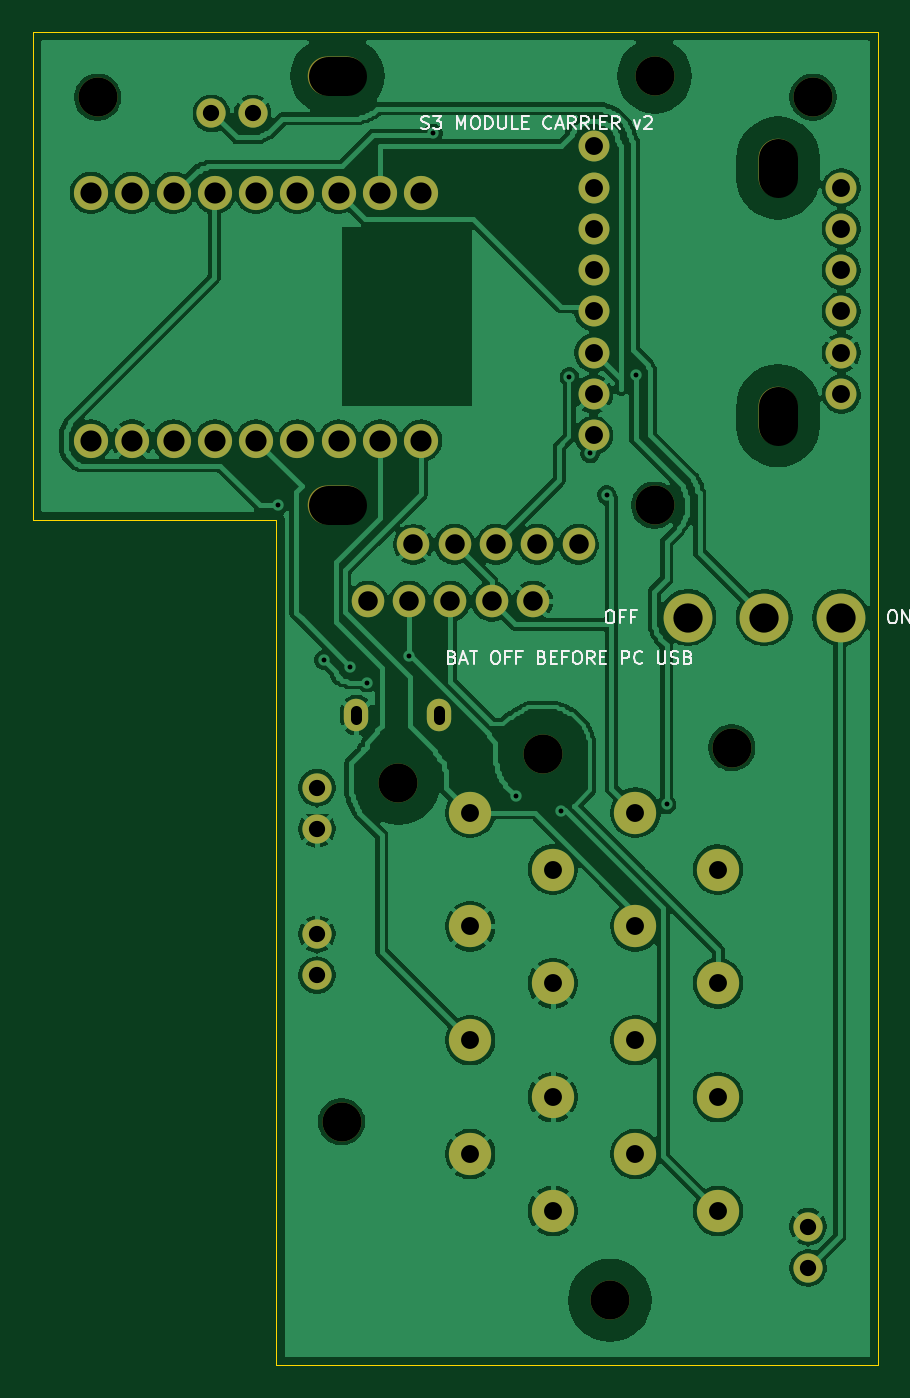
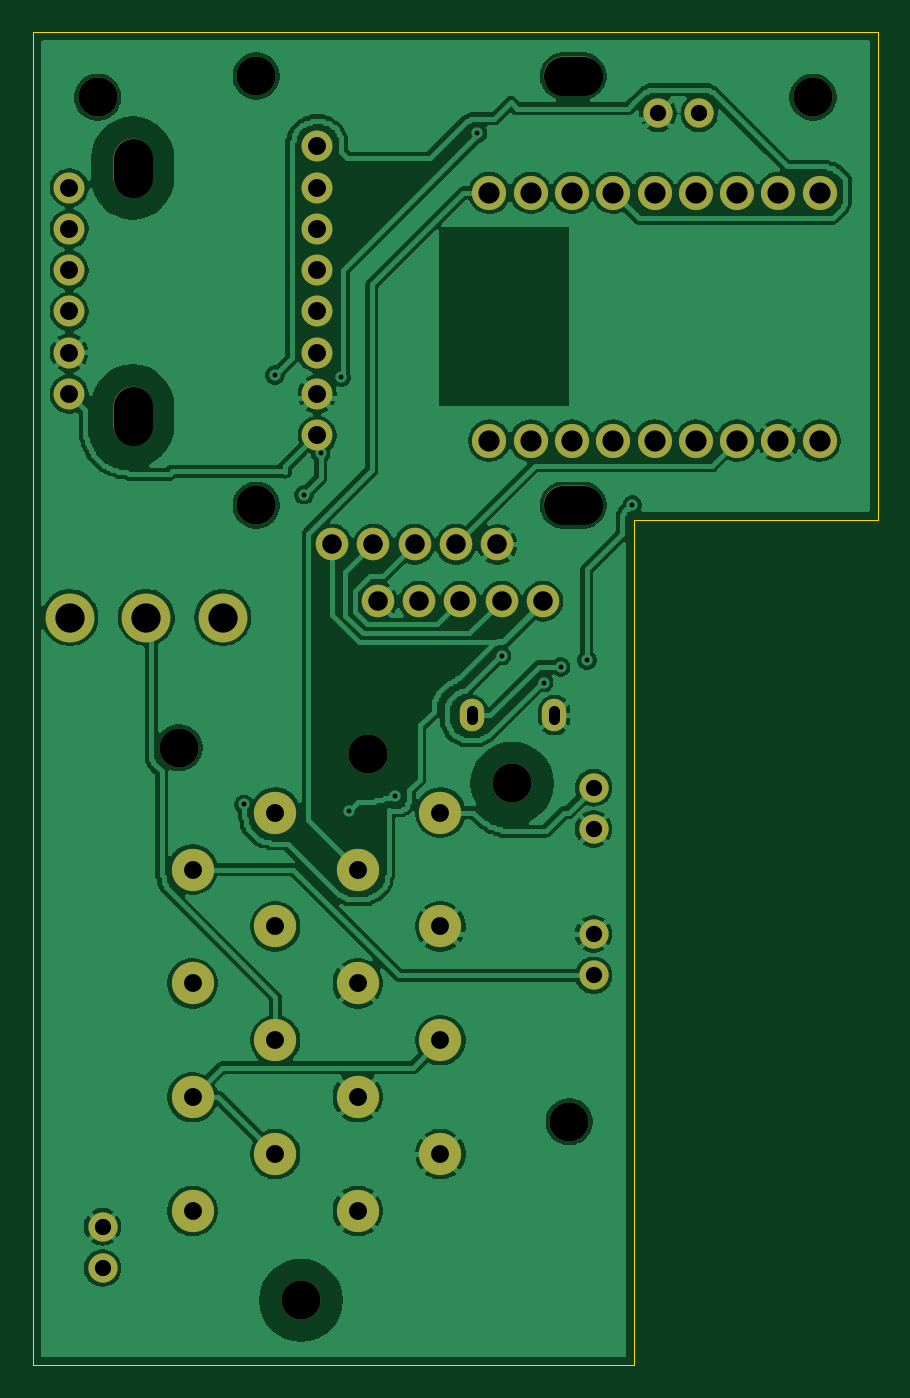
Circuit board: 9 layer files. Board 52.0 x 82.0 mm.
- bottom_copper: gunmouse-v2-20261018-B_Cu.gbl (145858 bytes)
- bottom_mask: gunmouse-v2-20261018-B_Mask.gbs (3376 bytes)
- bottom_silk: gunmouse-v2-20261018-B_Silkscreen.gbo (3386 bytes)
- outline: gunmouse-v2-20261018-Edge_Cuts.gm1 (787 bytes)
- top_copper: gunmouse-v2-20261018-F_Cu.gtl (143496 bytes)
- top_mask: gunmouse-v2-20261018-F_Mask.gts (3376 bytes)
- top_silk: gunmouse-v2-20261018-F_Silkscreen.gto (20690 bytes)
- drill: gunmouse-v2-20261018-NPTH.drl (590 bytes)
- drill: gunmouse-v2-20261018-PTH.drl (1886 bytes)

=== bottom_copper: gunmouse-v2-20261018-B_Cu.gbl (145858 bytes, source omitted) ===
=== bottom_mask: gunmouse-v2-20261018-B_Mask.gbs ===
%TF.GenerationSoftware,KiCad,Pcbnew,9.0.8+dfsg-1*%
%TF.CreationDate,2026-10-18T10:41:00+08:00*%
%TF.ProjectId,gunmouse-v2-20261018,67756e6d-6f75-4736-952d-76322d323032,rev?*%
%TF.SameCoordinates,Original*%
%TF.FileFunction,Soldermask,Bot*%
%TF.FilePolarity,Negative*%
%FSLAX46Y46*%
G04 Gerber Fmt 4.6, Leading zero omitted, Abs format (unit mm)*
G04 Created by KiCad (PCBNEW 9.0.8+dfsg-1) date 2026-10-18 10:41:00*
%MOMM*%
%LPD*%
G01*
G04 APERTURE LIST*
%ADD10C,2.400000*%
%ADD11O,2.400000X3.600000*%
%ADD12O,3.600000X2.400000*%
%ADD13C,2.000000*%
%ADD14C,2.100000*%
%ADD15C,1.900000*%
%ADD16C,2.600000*%
%ADD17C,1.800000*%
%ADD18C,3.000000*%
%ADD19O,1.500000X2.000000*%
G04 APERTURE END LIST*
D10*
%TO.C,H4*%
X24000000Y-72000000D03*
%TD*%
D11*
%TO.C,H_IMU_2*%
X50849000Y-13358000D03*
%TD*%
D10*
%TO.C,H1*%
X9000000Y-9000000D03*
%TD*%
%TO.C,H2*%
X53000000Y-9000000D03*
%TD*%
%TO.C,H_JOY_LOCAL_1*%
X36400000Y-49400000D03*
%TD*%
%TO.C,H_JOY_LOCAL_2*%
X27500000Y-51200000D03*
%TD*%
D11*
%TO.C,H_IMU_1*%
X50849000Y-28600000D03*
%TD*%
D12*
%TO.C,SW1_ALT*%
X23750000Y-7700000D03*
X23750000Y-34100000D03*
D10*
X43250000Y-7700000D03*
X43250000Y-34100000D03*
D13*
X38580000Y-36500000D03*
X36040000Y-36500000D03*
X33500000Y-36500000D03*
X30960000Y-36500000D03*
X28420000Y-36500000D03*
%TD*%
%TO.C,SW1*%
X35780000Y-40000000D03*
X33240000Y-40000000D03*
X30700000Y-40000000D03*
X28160000Y-40000000D03*
X25620000Y-40000000D03*
%TD*%
D10*
%TO.C,H3*%
X48000000Y-49000000D03*
%TD*%
%TO.C,H_BODY_5*%
X40500000Y-83000000D03*
%TD*%
D14*
%TO.C,J_MCU*%
X8590000Y-14879999D03*
X11130000Y-14879999D03*
X13670000Y-14879999D03*
X16210000Y-14879999D03*
X18750000Y-14879999D03*
X21290000Y-14879999D03*
X23830000Y-14879999D03*
X26370000Y-14879999D03*
X28910000Y-14879999D03*
X8590000Y-30119999D03*
X11130000Y-30119999D03*
X13670000Y-30119999D03*
X16210000Y-30119999D03*
X18750000Y-30119999D03*
X21290000Y-30119999D03*
X23830000Y-30119999D03*
X26370000Y-30119999D03*
X28910000Y-30119999D03*
%TD*%
D15*
%TO.C,J_GY*%
X39504000Y-29800000D03*
X39504000Y-27260000D03*
X39504000Y-24720000D03*
X39504000Y-22180000D03*
X39504000Y-19640000D03*
X39504000Y-17100000D03*
X39504000Y-14560000D03*
X39504000Y-12019999D03*
X54744000Y-14560000D03*
X54744000Y-17100000D03*
X54744000Y-19640000D03*
X54744000Y-22180000D03*
X54744000Y-24720000D03*
X54744000Y-27260000D03*
%TD*%
D16*
%TO.C,C_BAT*%
X42080000Y-74000000D03*
X31920000Y-74000000D03*
%TD*%
%TO.C,R_BAT_L*%
X47160000Y-70500000D03*
X37000000Y-70500000D03*
%TD*%
D17*
%TO.C,J_TOUCH*%
X22500000Y-63000000D03*
X22500000Y-60460000D03*
%TD*%
D16*
%TO.C,R_TRIG*%
X42080000Y-53000000D03*
X31920000Y-53000000D03*
%TD*%
%TO.C,C_TRIG*%
X42080000Y-60000000D03*
X31920000Y-60000000D03*
%TD*%
%TO.C,R_BAT_H*%
X42080000Y-67000000D03*
X31920000Y-67000000D03*
%TD*%
D18*
%TO.C,J_SWITCH*%
X54700000Y-41000000D03*
X50000000Y-41000000D03*
X45300000Y-41000000D03*
%TD*%
D17*
%TO.C,J_BAT*%
X52700000Y-81000000D03*
X52700000Y-78460000D03*
%TD*%
%TO.C,J_TRIG*%
X22500000Y-54000000D03*
X22500000Y-51460000D03*
%TD*%
D16*
%TO.C,C_JOY_Y*%
X47160000Y-77500000D03*
X37000000Y-77500000D03*
%TD*%
D19*
%TO.C,SW2*%
X24920000Y-47000000D03*
X30000000Y-47000000D03*
%TD*%
D17*
%TO.C,J_MODULE_BAT*%
X16000000Y-10000000D03*
X18540000Y-10000000D03*
%TD*%
D16*
%TO.C,R_TOUCH*%
X47160000Y-56500000D03*
X37000000Y-56500000D03*
%TD*%
%TO.C,C_JOY_X*%
X47160000Y-63500000D03*
X37000000Y-63500000D03*
%TD*%
M02*

=== bottom_silk: gunmouse-v2-20261018-B_Silkscreen.gbo ===
%TF.GenerationSoftware,KiCad,Pcbnew,9.0.8+dfsg-1*%
%TF.CreationDate,2026-10-18T10:41:00+08:00*%
%TF.ProjectId,gunmouse-v2-20261018,67756e6d-6f75-4736-952d-76322d323032,rev?*%
%TF.SameCoordinates,Original*%
%TF.FileFunction,Legend,Bot*%
%TF.FilePolarity,Positive*%
%FSLAX46Y46*%
G04 Gerber Fmt 4.6, Leading zero omitted, Abs format (unit mm)*
G04 Created by KiCad (PCBNEW 9.0.8+dfsg-1) date 2026-10-18 10:41:00*
%MOMM*%
%LPD*%
G01*
G04 APERTURE LIST*
%ADD10C,2.400000*%
%ADD11O,2.400000X3.600000*%
%ADD12O,3.600000X2.400000*%
%ADD13C,2.000000*%
%ADD14C,2.100000*%
%ADD15C,1.900000*%
%ADD16C,2.600000*%
%ADD17C,1.800000*%
%ADD18C,3.000000*%
%ADD19O,1.500000X2.000000*%
G04 APERTURE END LIST*
%LPC*%
D10*
%TO.C,H4*%
X24000000Y-72000000D03*
%TD*%
D11*
%TO.C,H_IMU_2*%
X50849000Y-13358000D03*
%TD*%
D10*
%TO.C,H1*%
X9000000Y-9000000D03*
%TD*%
%TO.C,H2*%
X53000000Y-9000000D03*
%TD*%
%TO.C,H_JOY_LOCAL_1*%
X36400000Y-49400000D03*
%TD*%
%TO.C,H_JOY_LOCAL_2*%
X27500000Y-51200000D03*
%TD*%
D11*
%TO.C,H_IMU_1*%
X50849000Y-28600000D03*
%TD*%
D12*
%TO.C,SW1_ALT*%
X23750000Y-7700000D03*
X23750000Y-34100000D03*
D10*
X43250000Y-7700000D03*
X43250000Y-34100000D03*
D13*
X38580000Y-36500000D03*
X36040000Y-36500000D03*
X33500000Y-36500000D03*
X30960000Y-36500000D03*
X28420000Y-36500000D03*
%TD*%
%TO.C,SW1*%
X35780000Y-40000000D03*
X33240000Y-40000000D03*
X30700000Y-40000000D03*
X28160000Y-40000000D03*
X25620000Y-40000000D03*
%TD*%
D10*
%TO.C,H3*%
X48000000Y-49000000D03*
%TD*%
%TO.C,H_BODY_5*%
X40500000Y-83000000D03*
%TD*%
D14*
%TO.C,J_MCU*%
X8590000Y-14879999D03*
X11130000Y-14879999D03*
X13670000Y-14879999D03*
X16210000Y-14879999D03*
X18750000Y-14879999D03*
X21290000Y-14879999D03*
X23830000Y-14879999D03*
X26370000Y-14879999D03*
X28910000Y-14879999D03*
X8590000Y-30119999D03*
X11130000Y-30119999D03*
X13670000Y-30119999D03*
X16210000Y-30119999D03*
X18750000Y-30119999D03*
X21290000Y-30119999D03*
X23830000Y-30119999D03*
X26370000Y-30119999D03*
X28910000Y-30119999D03*
%TD*%
D15*
%TO.C,J_GY*%
X39504000Y-29800000D03*
X39504000Y-27260000D03*
X39504000Y-24720000D03*
X39504000Y-22180000D03*
X39504000Y-19640000D03*
X39504000Y-17100000D03*
X39504000Y-14560000D03*
X39504000Y-12019999D03*
X54744000Y-14560000D03*
X54744000Y-17100000D03*
X54744000Y-19640000D03*
X54744000Y-22180000D03*
X54744000Y-24720000D03*
X54744000Y-27260000D03*
%TD*%
D16*
%TO.C,C_BAT*%
X42080000Y-74000000D03*
X31920000Y-74000000D03*
%TD*%
%TO.C,R_BAT_L*%
X47160000Y-70500000D03*
X37000000Y-70500000D03*
%TD*%
D17*
%TO.C,J_TOUCH*%
X22500000Y-63000000D03*
X22500000Y-60460000D03*
%TD*%
D16*
%TO.C,R_TRIG*%
X42080000Y-53000000D03*
X31920000Y-53000000D03*
%TD*%
%TO.C,C_TRIG*%
X42080000Y-60000000D03*
X31920000Y-60000000D03*
%TD*%
%TO.C,R_BAT_H*%
X42080000Y-67000000D03*
X31920000Y-67000000D03*
%TD*%
D18*
%TO.C,J_SWITCH*%
X54700000Y-41000000D03*
X50000000Y-41000000D03*
X45300000Y-41000000D03*
%TD*%
D17*
%TO.C,J_BAT*%
X52700000Y-81000000D03*
X52700000Y-78460000D03*
%TD*%
%TO.C,J_TRIG*%
X22500000Y-54000000D03*
X22500000Y-51460000D03*
%TD*%
D16*
%TO.C,C_JOY_Y*%
X47160000Y-77500000D03*
X37000000Y-77500000D03*
%TD*%
D19*
%TO.C,SW2*%
X24920000Y-47000000D03*
X30000000Y-47000000D03*
%TD*%
D17*
%TO.C,J_MODULE_BAT*%
X16000000Y-10000000D03*
X18540000Y-10000000D03*
%TD*%
D16*
%TO.C,R_TOUCH*%
X47160000Y-56500000D03*
X37000000Y-56500000D03*
%TD*%
%TO.C,C_JOY_X*%
X47160000Y-63500000D03*
X37000000Y-63500000D03*
%TD*%
%LPD*%
M02*

=== outline: gunmouse-v2-20261018-Edge_Cuts.gm1 ===
%TF.GenerationSoftware,KiCad,Pcbnew,9.0.8+dfsg-1*%
%TF.CreationDate,2026-10-18T10:41:00+08:00*%
%TF.ProjectId,gunmouse-v2-20261018,67756e6d-6f75-4736-952d-76322d323032,rev?*%
%TF.SameCoordinates,Original*%
%TF.FileFunction,Profile,NP*%
%FSLAX46Y46*%
G04 Gerber Fmt 4.6, Leading zero omitted, Abs format (unit mm)*
G04 Created by KiCad (PCBNEW 9.0.8+dfsg-1) date 2026-10-18 10:41:00*
%MOMM*%
%LPD*%
G01*
G04 APERTURE LIST*
%TA.AperFunction,Profile*%
%ADD10C,0.050000*%
%TD*%
G04 APERTURE END LIST*
D10*
X5000000Y-5000000D02*
X57000000Y-5000000D01*
X5000000Y-35000000D02*
X5000000Y-5000000D01*
X20000000Y-35000000D02*
X5000000Y-35000000D01*
X20000000Y-87000000D02*
X20000000Y-35000000D01*
X57000000Y-5000000D02*
X57000000Y-87000000D01*
X57000000Y-87000000D02*
X20000000Y-87000000D01*
M02*

=== top_copper: gunmouse-v2-20261018-F_Cu.gtl (143496 bytes, source omitted) ===
=== top_mask: gunmouse-v2-20261018-F_Mask.gts ===
%TF.GenerationSoftware,KiCad,Pcbnew,9.0.8+dfsg-1*%
%TF.CreationDate,2026-10-18T10:41:00+08:00*%
%TF.ProjectId,gunmouse-v2-20261018,67756e6d-6f75-4736-952d-76322d323032,rev?*%
%TF.SameCoordinates,Original*%
%TF.FileFunction,Soldermask,Top*%
%TF.FilePolarity,Negative*%
%FSLAX46Y46*%
G04 Gerber Fmt 4.6, Leading zero omitted, Abs format (unit mm)*
G04 Created by KiCad (PCBNEW 9.0.8+dfsg-1) date 2026-10-18 10:41:00*
%MOMM*%
%LPD*%
G01*
G04 APERTURE LIST*
%ADD10C,2.400000*%
%ADD11O,2.400000X3.600000*%
%ADD12O,3.600000X2.400000*%
%ADD13C,2.000000*%
%ADD14C,2.100000*%
%ADD15C,1.900000*%
%ADD16C,2.600000*%
%ADD17C,1.800000*%
%ADD18C,3.000000*%
%ADD19O,1.500000X2.000000*%
G04 APERTURE END LIST*
D10*
%TO.C,H4*%
X24000000Y-72000000D03*
%TD*%
D11*
%TO.C,H_IMU_2*%
X50849000Y-13358000D03*
%TD*%
D10*
%TO.C,H1*%
X9000000Y-9000000D03*
%TD*%
%TO.C,H2*%
X53000000Y-9000000D03*
%TD*%
%TO.C,H_JOY_LOCAL_1*%
X36400000Y-49400000D03*
%TD*%
%TO.C,H_JOY_LOCAL_2*%
X27500000Y-51200000D03*
%TD*%
D11*
%TO.C,H_IMU_1*%
X50849000Y-28600000D03*
%TD*%
D12*
%TO.C,SW1_ALT*%
X23750000Y-7700000D03*
X23750000Y-34100000D03*
D10*
X43250000Y-7700000D03*
X43250000Y-34100000D03*
D13*
X38580000Y-36500000D03*
X36040000Y-36500000D03*
X33500000Y-36500000D03*
X30960000Y-36500000D03*
X28420000Y-36500000D03*
%TD*%
%TO.C,SW1*%
X35780000Y-40000000D03*
X33240000Y-40000000D03*
X30700000Y-40000000D03*
X28160000Y-40000000D03*
X25620000Y-40000000D03*
%TD*%
D10*
%TO.C,H3*%
X48000000Y-49000000D03*
%TD*%
%TO.C,H_BODY_5*%
X40500000Y-83000000D03*
%TD*%
D14*
%TO.C,J_MCU*%
X8590000Y-14879999D03*
X11130000Y-14879999D03*
X13670000Y-14879999D03*
X16210000Y-14879999D03*
X18750000Y-14879999D03*
X21290000Y-14879999D03*
X23830000Y-14879999D03*
X26370000Y-14879999D03*
X28910000Y-14879999D03*
X8590000Y-30119999D03*
X11130000Y-30119999D03*
X13670000Y-30119999D03*
X16210000Y-30119999D03*
X18750000Y-30119999D03*
X21290000Y-30119999D03*
X23830000Y-30119999D03*
X26370000Y-30119999D03*
X28910000Y-30119999D03*
%TD*%
D15*
%TO.C,J_GY*%
X39504000Y-29800000D03*
X39504000Y-27260000D03*
X39504000Y-24720000D03*
X39504000Y-22180000D03*
X39504000Y-19640000D03*
X39504000Y-17100000D03*
X39504000Y-14560000D03*
X39504000Y-12019999D03*
X54744000Y-14560000D03*
X54744000Y-17100000D03*
X54744000Y-19640000D03*
X54744000Y-22180000D03*
X54744000Y-24720000D03*
X54744000Y-27260000D03*
%TD*%
D16*
%TO.C,C_BAT*%
X42080000Y-74000000D03*
X31920000Y-74000000D03*
%TD*%
%TO.C,R_BAT_L*%
X47160000Y-70500000D03*
X37000000Y-70500000D03*
%TD*%
D17*
%TO.C,J_TOUCH*%
X22500000Y-63000000D03*
X22500000Y-60460000D03*
%TD*%
D16*
%TO.C,R_TRIG*%
X42080000Y-53000000D03*
X31920000Y-53000000D03*
%TD*%
%TO.C,C_TRIG*%
X42080000Y-60000000D03*
X31920000Y-60000000D03*
%TD*%
%TO.C,R_BAT_H*%
X42080000Y-67000000D03*
X31920000Y-67000000D03*
%TD*%
D18*
%TO.C,J_SWITCH*%
X54700000Y-41000000D03*
X50000000Y-41000000D03*
X45300000Y-41000000D03*
%TD*%
D17*
%TO.C,J_BAT*%
X52700000Y-81000000D03*
X52700000Y-78460000D03*
%TD*%
%TO.C,J_TRIG*%
X22500000Y-54000000D03*
X22500000Y-51460000D03*
%TD*%
D16*
%TO.C,C_JOY_Y*%
X47160000Y-77500000D03*
X37000000Y-77500000D03*
%TD*%
D19*
%TO.C,SW2*%
X24920000Y-47000000D03*
X30000000Y-47000000D03*
%TD*%
D17*
%TO.C,J_MODULE_BAT*%
X16000000Y-10000000D03*
X18540000Y-10000000D03*
%TD*%
D16*
%TO.C,R_TOUCH*%
X47160000Y-56500000D03*
X37000000Y-56500000D03*
%TD*%
%TO.C,C_JOY_X*%
X47160000Y-63500000D03*
X37000000Y-63500000D03*
%TD*%
M02*

=== top_silk: gunmouse-v2-20261018-F_Silkscreen.gto (20690 bytes, source omitted) ===
=== drill: gunmouse-v2-20261018-NPTH.drl (590 bytes, source withheld) ===
=== drill: gunmouse-v2-20261018-PTH.drl ===
M48
; DRILL file {KiCad 9.0.8+dfsg-1} date 2026-10-18T10:41:04+0800
; FORMAT={-:-/ absolute / metric / decimal}
; #@! TF.CreationDate,2026-10-18T10:41:04+08:00
; #@! TF.GenerationSoftware,Kicad,Pcbnew,9.0.8+dfsg-1
; #@! TF.FileFunction,Plated,1,2,PTH
FMAT,2
METRIC
; #@! TA.AperFunction,Plated,PTH,ViaDrill
T1C0.300
; #@! TA.AperFunction,Plated,PTH,ComponentDrill
T2C0.700
; #@! TA.AperFunction,Plated,PTH,ComponentDrill
T3C1.000
; #@! TA.AperFunction,Plated,PTH,ComponentDrill
T4C1.100
; #@! TA.AperFunction,Plated,PTH,ComponentDrill
T5C1.200
; #@! TA.AperFunction,Plated,PTH,ComponentDrill
T6C1.300
; #@! TA.AperFunction,Plated,PTH,ComponentDrill
T7C1.800
%
G90
G05
T1
X20.113Y-34.083
X22.907Y-43.608
X24.528Y-44.03
X25.574Y-45.005
X28.16Y-43.35
X29.638Y-11.223
X34.718Y-51.99
X37.512Y-52.879
X38.02Y-26.209
X39.29Y-30.908
X40.306Y-33.448
X42.084Y-26.082
X43.989Y-52.498
T3
X16.0Y-10.0
X18.54Y-10.0
X22.5Y-51.46
X22.5Y-54.0
X22.5Y-60.46
X22.5Y-63.0
X52.7Y-78.46
X52.7Y-81.0
T4
X31.92Y-53.0
X31.92Y-60.0
X31.92Y-67.0
X31.92Y-74.0
X37.0Y-56.5
X37.0Y-63.5
X37.0Y-70.5
X37.0Y-77.5
X39.504Y-12.02
X39.504Y-14.56
X39.504Y-17.1
X39.504Y-19.64
X39.504Y-22.18
X39.504Y-24.72
X39.504Y-27.26
X39.504Y-29.8
X42.08Y-53.0
X42.08Y-60.0
X42.08Y-67.0
X42.08Y-74.0
X47.16Y-56.5
X47.16Y-63.5
X47.16Y-70.5
X47.16Y-77.5
X54.744Y-14.56
X54.744Y-17.1
X54.744Y-19.64
X54.744Y-22.18
X54.744Y-24.72
X54.744Y-27.26
T5
X25.62Y-40.0
X28.16Y-40.0
X28.42Y-36.5
X30.7Y-40.0
X30.96Y-36.5
X33.24Y-40.0
X33.5Y-36.5
X35.78Y-40.0
X36.04Y-36.5
X38.58Y-36.5
T6
X8.59Y-14.88
X8.59Y-30.12
X11.13Y-14.88
X11.13Y-30.12
X13.67Y-14.88
X13.67Y-30.12
X16.21Y-14.88
X16.21Y-30.12
X18.75Y-14.88
X18.75Y-30.12
X21.29Y-14.88
X21.29Y-30.12
X23.83Y-14.88
X23.83Y-30.12
X26.37Y-14.88
X26.37Y-30.12
X28.91Y-14.88
X28.91Y-30.12
T7
X45.3Y-41.0
X50.0Y-41.0
X54.7Y-41.0
T2
X24.92Y-46.75G85X24.92Y-47.25
G05
X30.0Y-46.75G85X30.0Y-47.25
G05
M30
